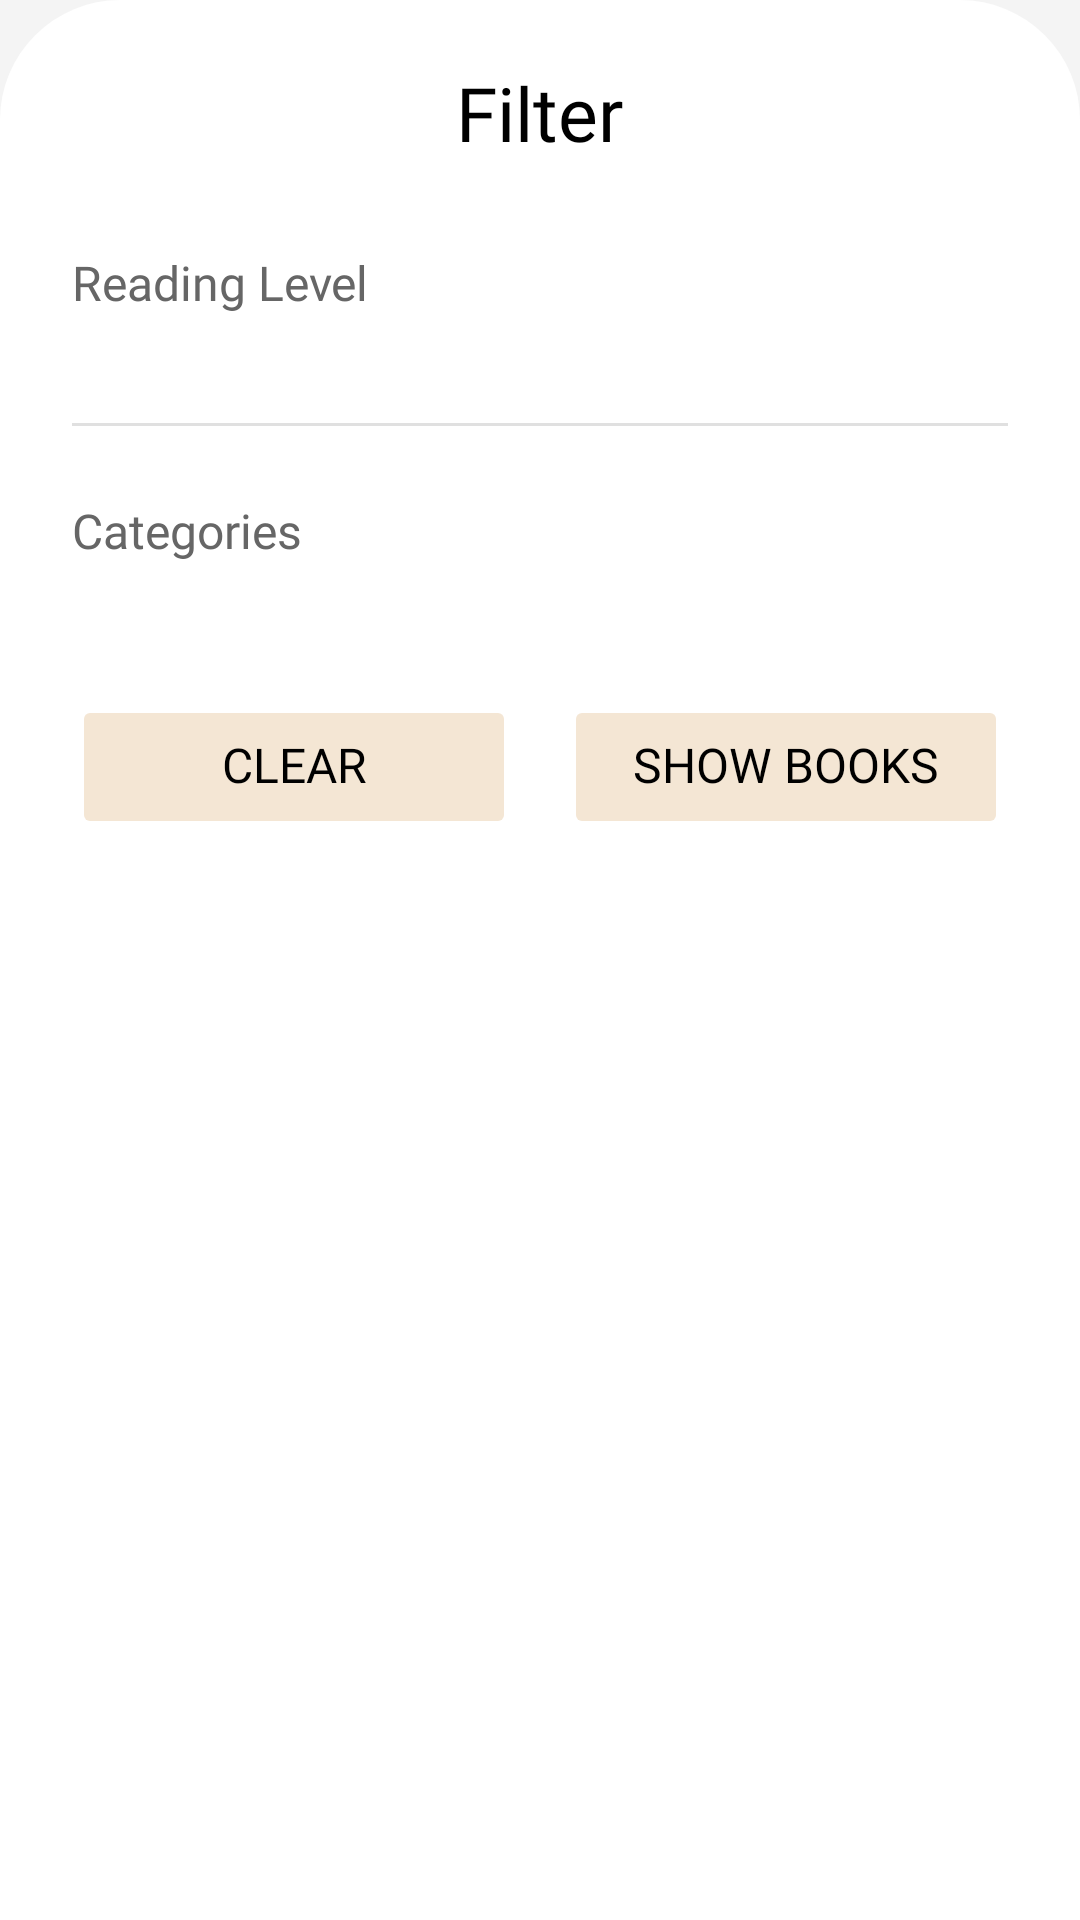

Here is an Android app screen rendered from its layout file. Give the layout XML and the strings, colors and styles it references.
<!-- AndroidManifest.xml: application theme Theme.BatiBookTwo -->
<!-- res/layout/filter_bottom_sheet.xml -->
<?xml version="1.0" encoding="utf-8"?>
<LinearLayout xmlns:android="http://schemas.android.com/apk/res/android"
    xmlns:tools="http://schemas.android.com/tools"
    android:layout_width="match_parent"
    android:layout_height="wrap_content"
    android:orientation="vertical"
    android:background="@drawable/dialog_bg"
    android:padding="24dp">

    <RelativeLayout
        android:layout_width="match_parent"
        android:layout_height="wrap_content"
        android:paddingHorizontal="16dp"
        android:layout_marginBottom="30dp"
        android:gravity="center_vertical">

        
        <TextView
            android:id="@+id/textSettings"
            android:layout_width="wrap_content"
            android:layout_height="wrap_content"
            android:text="@string/filter"
            android:fontFamily="@font/poppins_bold"
            android:includeFontPadding="false"
            android:textColor="@color/black"
            android:textSize="25sp"
            android:layout_centerInParent="true"
            tools:ignore="RelativeOverlap" />

        
        <ImageView
            android:id="@+id/cancelButton"
            android:layout_width="wrap_content"
            android:layout_height="wrap_content"
            android:contentDescription="@string/cancel"
            android:background="@drawable/item_press_effect"
            android:src="@drawable/close"
            android:layout_alignParentEnd="true"
            android:layout_centerVertical="true" />
    </RelativeLayout>


    
    <TextView
        android:layout_width="match_parent"
        android:layout_height="wrap_content"
        android:text="@string/reading_level"
        android:textSize="16sp"
        android:fontFamily="@font/poppins_medium"
        android:textColor="#666666"
        android:layout_marginBottom="12dp" />

    <GridLayout
        android:id="@+id/reading_level_grid"
        android:layout_width="match_parent"
        android:layout_height="wrap_content"
        android:columnCount="5"
        android:rowCount="2"
        android:layout_marginBottom="24dp">

    </GridLayout>

    <View
        android:layout_width="match_parent"
        android:layout_height="1dp"
        android:background="#E0E0E0"
        android:layout_marginBottom="24dp" />

    
    <TextView
        android:layout_width="match_parent"
        android:layout_height="wrap_content"
        android:text="@string/categories"
        android:textSize="16sp"
        android:fontFamily="@font/poppins_medium"
        android:textColor="#666666"
        android:layout_marginBottom="12dp" />

    <GridLayout
        android:id="@+id/categories_grid"
        android:layout_width="match_parent"
        android:layout_height="wrap_content"
        android:columnCount="2"
        android:rowCount="4">

    </GridLayout>

    <LinearLayout
        android:layout_width="match_parent"
        android:layout_height="wrap_content"
        android:orientation="horizontal"
        android:layout_marginTop="32dp"
        android:gravity="center">

        <Button
            android:id="@+id/btn_clear"
            android:layout_width="0dp"
            android:layout_height="48dp"
            android:layout_weight="1"
            android:layout_marginEnd="8dp"
            android:text="@string/clear"
            android:textColor="@color/black"
            android:backgroundTint="@color/filter_color"
            android:fontFamily="@font/poppins_medium"
            android:includeFontPadding="false"
            android:textSize="16sp"
            android:stateListAnimator="@null"
            android:elevation="0dp" />

        <Button
            android:id="@+id/btn_show_books"
            android:layout_width="0dp"
            android:layout_height="48dp"
            android:layout_weight="1"
            android:layout_marginStart="8dp"
            android:text="@string/show_books"
            android:textColor="@color/black"
            android:backgroundTint="@color/filter_color"
            android:fontFamily="@font/poppins_medium"
            android:includeFontPadding="false"
            android:textSize="16sp"
            android:stateListAnimator="@null"
            android:elevation="0dp" />
    </LinearLayout>


</LinearLayout>
<!-- resources referenced by this layout -->
<resources>
  <color name="black">#FF000000</color>
  <color name="filter_color">#F4E6D4</color>
  <!-- drawable dialog_bg (drawable) -->
  <?xml version="1.0" encoding="utf-8"?>
  <shape xmlns:android="http://schemas.android.com/apk/res/android">
  
      <solid
          android:color="@color/white"/>
  
      <corners
          android:topLeftRadius="40dp"
          android:topRightRadius="40dp"/>
  
      <padding
          android:left="10dp"
          android:right="10dp"
          android:top="10dp"
          android:bottom="10dp"/>
  
      <stroke
          android:width="0dp"
          android:color="#A4A0A0"/>
  
  </shape>
  <!-- drawable item_press_effect (drawable) -->
  <selector xmlns:android="http://schemas.android.com/apk/res/android">
      <item android:drawable="@color/medium_gray" android:state_pressed="true" />
      <item android:drawable="@android:color/transparent" />
  </selector>
  <string name="cancel">Cancel</string>
  <string name="categories">Categories</string>
  <string name="clear">Clear</string>
  <string name="filter">Filter</string>
  <string name="reading_level">Reading Level</string>
  <string name="show_books">Show Books</string>
  <style name="Theme.BatiBookTwo" parent="Base.Theme.BatiBookTwo" />
  <color name="white">#FFFFFFFF</color>
  <color name="medium_gray">#B1AEAE</color>
  <style name="Base.Theme.BatiBookTwo" parent="Theme.Material3.DayNight.NoActionBar">
          
          <item name="colorPrimary">@color/golden_sand</item>
          <item name="colorOnPrimary">@color/white</item>
          <item name="colorSurface">@color/white</item>
          <item name="colorOnSurface">@color/black</item>
          <item name="android:colorBackground">@color/light_gray</item>
          <item name="colorOnBackground">@color/black</item>
      </style>
  <color name="golden_sand">#E3AC6C</color>
  <color name="light_gray">#F4F4F4</color>
</resources>
